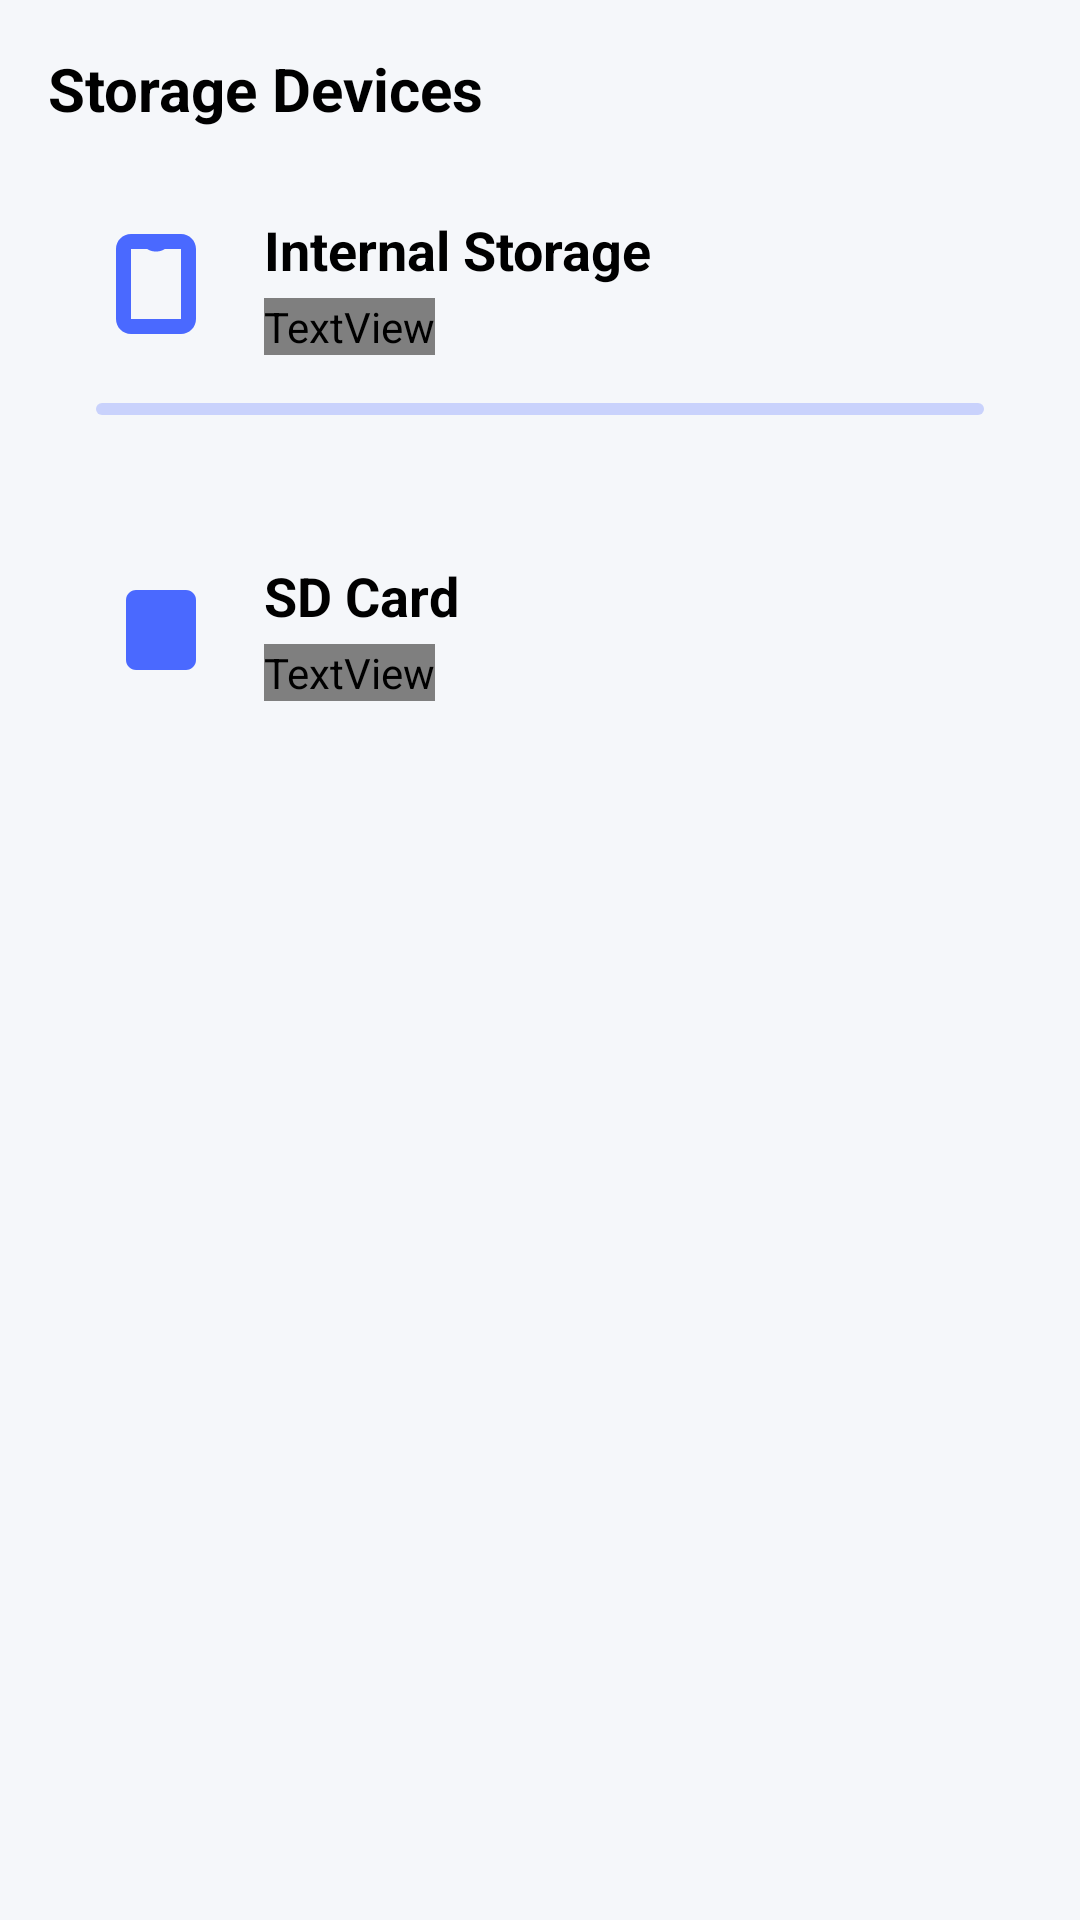

Here is an Android app screen rendered from its layout file. Give the layout XML and the strings, colors and styles it references.
<!-- AndroidManifest.xml: application theme Theme.CoveManager -->
<!-- res/layout/fragment_browse.xml -->
<?xml version="1.0" encoding="utf-8"?>
<androidx.core.widget.NestedScrollView xmlns:android="http://schemas.android.com/apk/res/android"
    xmlns:app="http://schemas.android.com/apk/res-auto"
    android:layout_width="match_parent"
    android:layout_height="match_parent"
    android:fillViewport="true">

    <LinearLayout
        android:layout_width="match_parent"
        android:layout_height="wrap_content"
        android:orientation="vertical"
        android:padding="16dp">

        <TextView
            android:layout_width="wrap_content"
            android:layout_height="wrap_content"
            android:layout_marginBottom="12dp"
            android:text="Storage Devices"
            android:textColor="?attr/colorOnSurface"
            android:textSize="20sp"
            android:textStyle="bold" />

        <com.google.android.material.card.MaterialCardView
            android:id="@+id/card_internal_storage"
            android:layout_width="match_parent"
            android:layout_height="wrap_content"
            android:layout_marginBottom="16dp"
            android:clickable="true"
            android:focusable="true"
            app:cardBackgroundColor="?attr/colorSurfaceContainer"
            app:cardCornerRadius="16dp"
            app:cardElevation="0dp"
            app:strokeWidth="0dp">

            <LinearLayout
                android:layout_width="match_parent"
                android:layout_height="wrap_content"
                android:orientation="vertical"
                android:padding="16dp">

                <LinearLayout
                    android:layout_width="match_parent"
                    android:layout_height="wrap_content"
                    android:gravity="center_vertical"
                    android:orientation="horizontal">

                    <ImageView
                        android:id="@+id/iv_internal_icon"
                        android:layout_width="40dp"
                        android:layout_height="40dp"
                        android:src="@drawable/ic_storage_internal"
                        app:tint="?attr/colorPrimary" />

                    <LinearLayout
                        android:layout_width="match_parent"
                        android:layout_height="wrap_content"
                        android:layout_marginStart="16dp"
                        android:orientation="vertical">

                        <TextView
                            android:layout_width="wrap_content"
                            android:layout_height="wrap_content"
                            android:text="Internal Storage"
                            android:textColor="?attr/colorOnSurface"
                            android:textSize="18sp"
                            android:textStyle="bold" />

                        <TextView
                            android:id="@+id/tv_internal_usage"
                            android:layout_width="wrap_content"
                            android:layout_height="wrap_content"
                            android:layout_marginTop="4dp"
                            android:text="Calculating..."
                            android:textColor="?attr/colorOnSurfaceVariant"
                            android:textSize="14sp" />

                    </LinearLayout>
                </LinearLayout>

                <com.google.android.material.progressindicator.LinearProgressIndicator
                    android:id="@+id/pb_internal_storage"
                    android:layout_width="match_parent"
                    android:layout_height="wrap_content"
                    android:layout_marginTop="16dp"
                    app:trackCornerRadius="8dp" />

            </LinearLayout>

        </com.google.android.material.card.MaterialCardView>


        <com.google.android.material.card.MaterialCardView
            android:id="@+id/card_sd_storage"
            android:layout_width="match_parent"
            android:layout_height="wrap_content"
            android:clickable="true"
            android:focusable="true"
            app:cardBackgroundColor="?attr/colorSurfaceContainer"
            app:cardCornerRadius="16dp"
            app:cardElevation="0dp"
            app:strokeWidth="0dp">

            <LinearLayout
                android:layout_width="match_parent"
                android:layout_height="wrap_content"
                android:orientation="vertical"
                android:padding="16dp">

                <LinearLayout
                    android:layout_width="match_parent"
                    android:layout_height="wrap_content"
                    android:gravity="center_vertical"
                    android:orientation="horizontal">

                    <ImageView
                        android:id="@+id/iv_sd_icon"
                        android:layout_width="40dp"
                        android:layout_height="40dp"
                        android:src="@drawable/ic_storage_sd"
                        app:tint="?attr/colorPrimary" />

                    <LinearLayout
                        android:layout_width="match_parent"
                        android:layout_height="wrap_content"
                        android:layout_marginStart="16dp"
                        android:orientation="vertical">

                        <TextView
                            android:layout_width="wrap_content"
                            android:layout_height="wrap_content"
                            android:text="SD Card"
                            android:textColor="?attr/colorOnSurface"
                            android:textSize="18sp"
                            android:textStyle="bold" />

                        <TextView
                            android:id="@+id/tv_sd_status"
                            android:layout_width="wrap_content"
                            android:layout_height="wrap_content"
                            android:layout_marginTop="4dp"
                            android:text="Not detected"
                            android:textColor="?attr/colorOnSurfaceVariant"
                            android:textSize="14sp" />

                    </LinearLayout>
                </LinearLayout>

            </LinearLayout>

        </com.google.android.material.card.MaterialCardView>

    </LinearLayout>

</androidx.core.widget.NestedScrollView>
<!-- resources referenced by this layout -->
<resources>
  <!-- drawable ic_storage_internal (drawable) -->
  <vector xmlns:android="http://schemas.android.com/apk/res/android"
      android:width="24dp"
      android:height="24dp"
      android:viewportWidth="24"
      android:viewportHeight="24">
      
      
      <path
          android:fillColor="@color/textColorSecondary"
          android:pathData="M17,2H7c-1.66,0 -3,1.34 -3,3v14c0,1.66 1.34,3 3,3h10c1.66,0 3,-1.34 3,-3V5c0,-1.66 -1.34,-3 -3,-3zM17,19H7V5h10V19z"/>
      
      
      <path
          android:fillColor="@color/textColorSecondary"
          android:pathData="M12,19.7c-0.44,0 -0.8,0.36 -0.8,0.8s0.36,0.8 0.8,0.8s0.8,-0.36 0.8,-0.8s-0.36,-0.8 -0.8,-0.8z"/>
      
      
      <path
          android:fillColor="@color/textColorSecondary"
          android:pathData="M12,3.5c-1.1,0 -2,0.45 -2,1s0.9,1 2,1s2,-0.45 2,-1s-0.9,-1 -2,-1z"/>
  </vector>
  <!-- drawable ic_storage_sd (drawable) -->
  <vector xmlns:android="http://schemas.android.com/apk/res/android"
      android:width="24dp"
      android:height="24dp"
      android:viewportWidth="24"
      android:viewportHeight="24">
      
      
      <path
          android:fillColor="@color/textColorSecondary"
          android:pathData="M18,4H8c-1.1,0 -2,0.9 -2,2v12c0,1.1 0.9,2 2,2h10c1.1,0 2,-0.9 2,-2V6c0,-1.1 -0.9,-2 -2,-2z"/>
      
      
      <path
          android:fillColor="@color/colorCardBackground"
          android:pathData="M15,4c0,1.66 1.34,3 3,3V6c0,-1.1 -0.9,-2 -2,-2H15z"/>
      
      
      <path
          android:fillColor="@color/colorCardBackground"
          android:pathData="M10,11.5c-0.28,0 -0.5,0.22 -0.5,0.5s0.22,0.5 0.5,0.5s0.5,-0.22 0.5,-0.5s-0.22,-0.5 -0.5,-0.5z"/>
      <path
          android:fillColor="@color/colorCardBackground"
          android:pathData="M12,11.5c-0.28,0 -0.5,0.22 -0.5,0.5s0.22,0.5 0.5,0.5s0.5,-0.22 0.5,-0.5s-0.22,-0.5 -0.5,-0.5z"/>
      <path
          android:fillColor="@color/colorCardBackground"
          android:pathData="M14,11.5c-0.28,0 -0.5,0.22 -0.5,0.5s0.22,0.5 0.5,0.5s0.5,-0.22 0.5,-0.5s-0.22,-0.5 -0.5,-0.5z"/>
      <path
          android:fillColor="@color/colorCardBackground"
          android:pathData="M16,11.5c-0.28,0 -0.5,0.22 -0.5,0.5s0.22,0.5 0.5,0.5s0.5,-0.22 0.5,-0.5s-0.22,-0.5 -0.5,-0.5z"/>
      
      
      <path
          android:fillColor="@color/colorCardBackground"
          android:pathData="M10,15c0,-0.55 0.45,-1 1,-1h2c0.55,0 1,0.45 1,1s-0.45,1 -1,1h-2c-0.55,0 -1,-0.45 -1,-1z"/>
  </vector>
  <style name="Theme.CoveManager" parent="Theme.MaterialComponents.DayNight.NoActionBar">
      
      <item name="colorPrimary">@color/colorPrimary</item>
      <item name="colorPrimaryDark">@color/colorPrimaryDark</item>
      <item name="colorPrimaryVariant">@color/colorPrimaryDark</item>
      
      
      <item name="android:windowBackground">@color/colorBackground</item>
      <item name="colorSurface">@color/colorCardBackground</item>
      
      
      <item name="android:textColorPrimary">@color/textColorPrimary</item>
      <item name="android:textColorSecondary">@color/textColorSecondary</item>
      
      
      <item name="android:statusBarColor">@color/colorPrimaryDark</item>
      <item name="android:windowLightStatusBar">false</item>
      
      
      <item name="android:fontFamily">sans-serif</item>
    </style>
  <color name="textColorSecondary">#718096</color>
  <color name="colorCardBackground">#FFFFFF</color>
  <color name="colorPrimary">#4A69FF</color>
  <color name="colorPrimaryDark">#3B54CC</color>
  <color name="colorBackground">#F5F7FA</color>
  <color name="textColorPrimary">#2D3748</color>
</resources>
